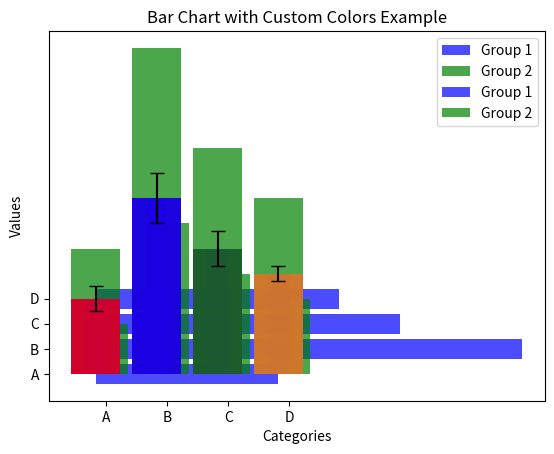

Here is the Python script that generated this plot:
import matplotlib.pyplot as plt

categories = ['A', 'B', 'C', 'D']
values = [3, 7, 5, 4]

plt.bar(categories, values, color='green', alpha=0.7)
plt.xlabel('Categories')
plt.ylabel('Values')
plt.title('Bar Chart Example')
plt.show()



import matplotlib.pyplot as plt

categories = ['A', 'B', 'C', 'D']
values = [3, 7, 5, 4]

plt.barh(categories, values, color='blue', alpha=0.7)
plt.xlabel('Values')
plt.ylabel('Categories')
plt.title('Horizontal Bar Chart Example')
plt.show()


import matplotlib.pyplot as plt
import numpy as np

categories = ['A', 'B', 'C', 'D']
values1 = [3, 7, 5, 4]
values2 = [2, 6, 4, 3]

bar_width = 0.35
index = np.arange(len(categories))

plt.bar(index, values1, bar_width, label='Group 1', color='blue', alpha=0.7)
plt.bar(index + bar_width, values2, bar_width, label='Group 2', color='green', alpha=0.7)

plt.xlabel('Categories')
plt.ylabel('Values')
plt.title('Grouped Bar Chart Example')
plt.xticks(index + bar_width / 2, categories)
plt.legend()
plt.show()


import matplotlib.pyplot as plt

categories = ['A', 'B', 'C', 'D']
values1 = [3, 7, 5, 4]
values2 = [2, 6, 4, 3]

plt.bar(categories, values1, label='Group 1', color='blue', alpha=0.7)
plt.bar(categories, values2, bottom=values1, label='Group 2', color='green', alpha=0.7)

plt.xlabel('Categories')
plt.ylabel('Values')
plt.title('Stacked Bar Chart Example')
plt.legend()
plt.show()

import matplotlib.pyplot as plt
import numpy as np

categories = ['A', 'B', 'C', 'D']
values = [3, 7, 5, 4]
errors = [0.5, 1.0, 0.7, 0.3]

plt.bar(categories, values, yerr=errors, color='purple', alpha=0.7, capsize=5)
plt.xlabel('Categories')
plt.ylabel('Values')
plt.title('Bar Chart with Error Bars Example')
plt.show()

import matplotlib.pyplot as plt

categories = ['A', 'B', 'C', 'D']
values = [3, 7, 5, 4]
colors = ['red', 'blue', 'green', 'orange']

plt.bar(categories, values, color=colors, alpha=0.7)
plt.xlabel('Categories')
plt.ylabel('Values')
plt.title('Bar Chart with Custom Colors Example')
plt.show()